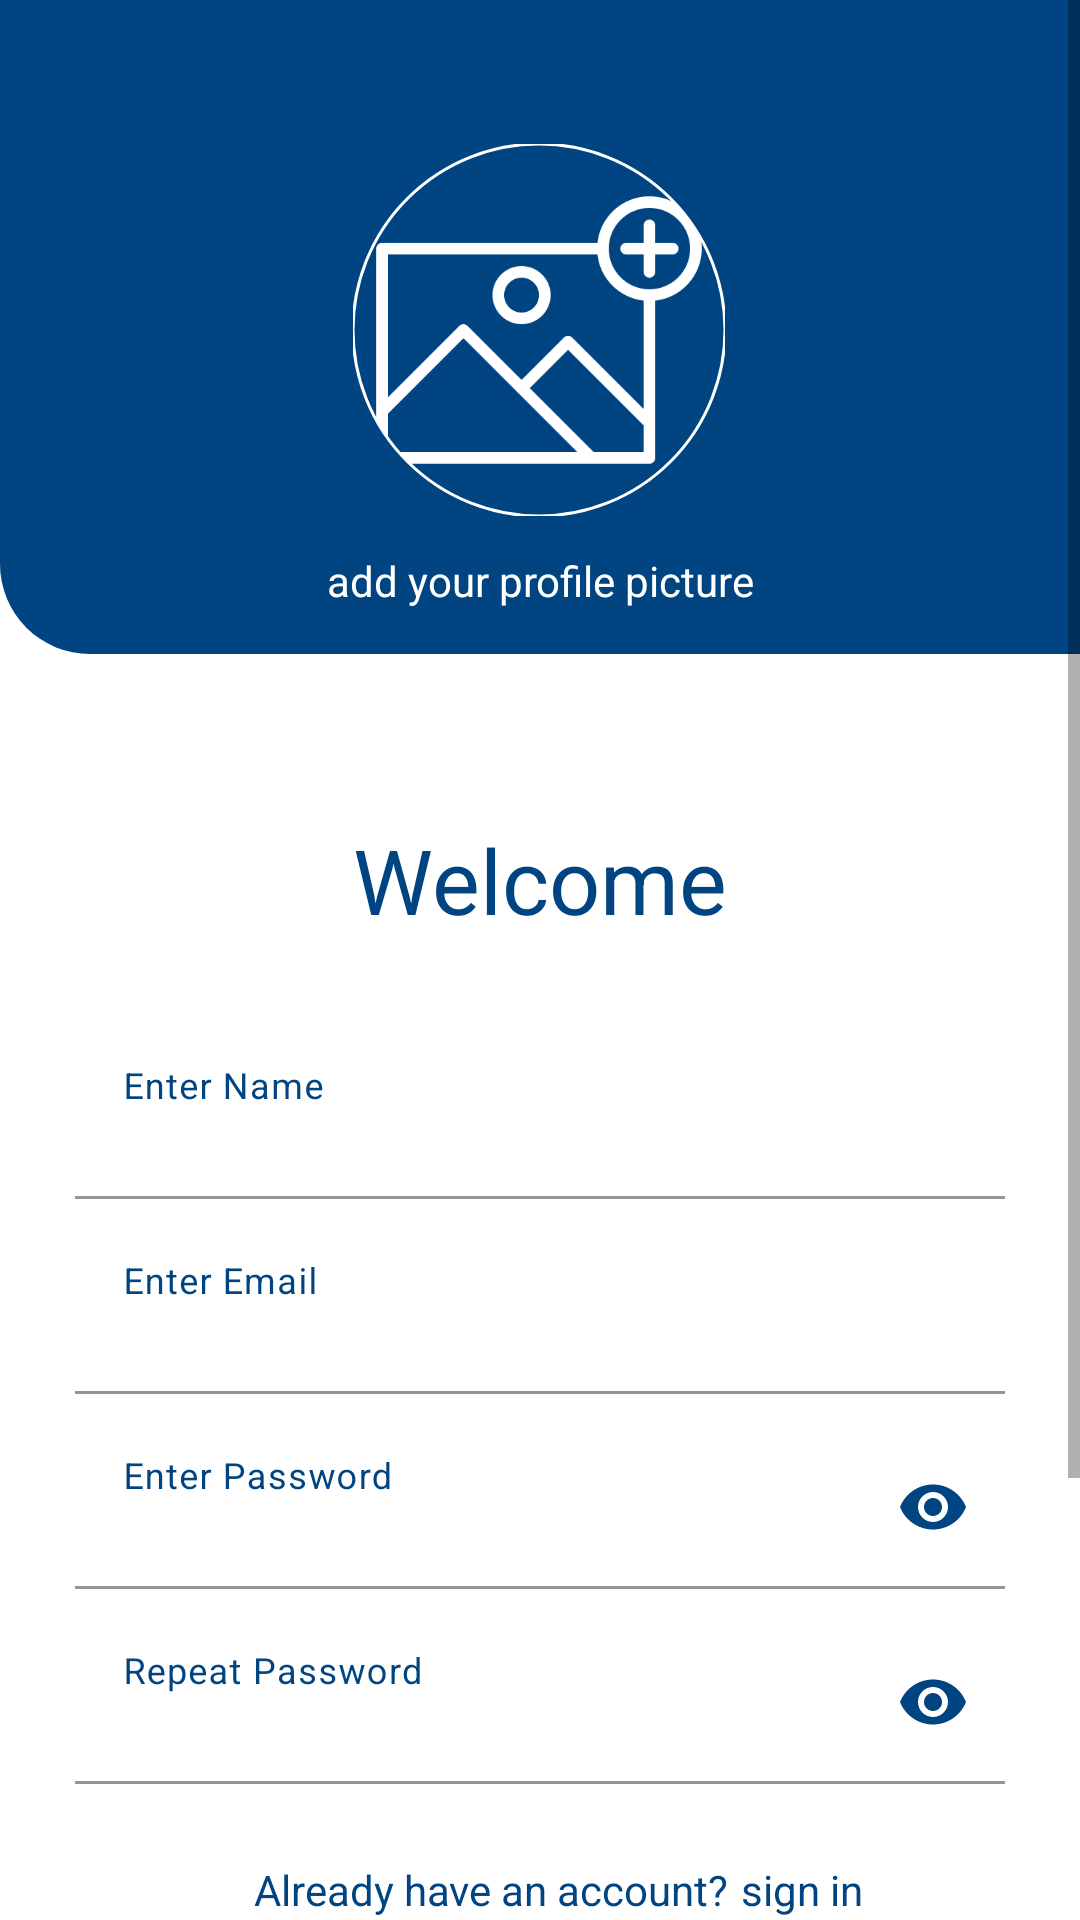

This screen was rendered from an Android layout file. Write that file and the resources it references.
<!-- AndroidManifest.xml: application theme Theme.TaskPlanner -->
<!-- res/layout/register_fragment.xml -->
<?xml version="1.0" encoding="utf-8"?>
<ScrollView
    xmlns:app="http://schemas.android.com/apk/res-auto"
    xmlns:tools="http://schemas.android.com/tools"
    android:layout_width="match_parent"
    android:layout_height="wrap_content"
    xmlns:android="http://schemas.android.com/apk/res/android" >
    <androidx.constraintlayout.widget.ConstraintLayout
        android:layout_width="match_parent"
        android:layout_height="wrap_content"
        tools:context=".ui.registration.RegisterFragment"
        android:background="@color/white"
        >

        <ImageView
            android:id="@+id/blueBackGround"
            android:layout_width="411dp"
            android:layout_height="218dp"
            android:src="@drawable/auth_page_blue_background"
            app:layout_constraintEnd_toEndOf="parent"
            app:layout_constraintHorizontal_bias="0.0"
            app:layout_constraintStart_toStartOf="parent"
            app:layout_constraintTop_toTopOf="parent" />

        <TextView
            android:id="@+id/welcomeTextView"
            android:layout_width="wrap_content"
            android:layout_height="wrap_content"
            android:layout_marginTop="55dp"
            android:text="@string/welcome"
            android:textColor="@color/statusTextColors"
            android:textSize="30sp"
            app:layout_constraintEnd_toEndOf="parent"
            app:layout_constraintStart_toStartOf="parent"
            app:layout_constraintTop_toBottomOf="@+id/blueBackGround" />

        <com.google.android.material.textfield.TextInputLayout
            android:id="@+id/enterNameTextInputLayout"
            android:layout_width="match_parent"
            style="@style/TextInputLayoutTheme"
            android:layout_height="60dp"
            android:layout_marginHorizontal="25dp"
            android:layout_marginTop="32dp"
            android:hint="@string/enter_name"
            app:layout_constraintEnd_toEndOf="parent"
            app:layout_constraintStart_toStartOf="parent"
            app:layout_constraintTop_toBottomOf="@+id/welcomeTextView"
            >
            <com.google.android.material.textfield.TextInputEditText
                android:id="@+id/nameEditText"
                android:layout_width="match_parent"
                android:layout_height="wrap_content"
                android:inputType="textEmailAddress"
                android:maxLines="1"
                android:singleLine="true"
                android:textColor="@color/statusTextColors"
                android:textSize="15sp"
                tools:text="Sandro Galogre" />

        </com.google.android.material.textfield.TextInputLayout>

        <com.google.android.material.textfield.TextInputLayout
            android:id="@+id/enterEmailTextInputLayout"
            style="@style/TextInputLayoutTheme"
            android:layout_width="match_parent"
            android:layout_height="60dp"
            android:layout_marginHorizontal="25dp"
            android:layout_marginTop="5dp"
            android:hint="@string/enter_email"
            app:layout_constraintEnd_toEndOf="parent"
            app:layout_constraintStart_toStartOf="parent"
            app:layout_constraintTop_toBottomOf="@+id/enterNameTextInputLayout">

            <com.google.android.material.textfield.TextInputEditText
                android:id="@+id/emailEditText"
                android:layout_width="match_parent"
                android:layout_height="wrap_content"
                android:inputType="textEmailAddress"
                android:maxLines="1"
                android:singleLine="true"
                android:textColor="@color/statusTextColors"
                android:textSize="15sp"
                tools:text="Aleksandre.galogrebaramidze@space.ge" />
        </com.google.android.material.textfield.TextInputLayout>

        <com.google.android.material.textfield.TextInputLayout
            android:id="@+id/password_text_input_layout"
            style="@style/TextInputLayoutTheme"
            android:layout_width="match_parent"
            android:layout_height="60dp"
            android:layout_marginHorizontal="25dp"
            android:layout_marginTop="5dp"
            android:hint="@string/enter_password"
            app:layout_constraintEnd_toEndOf="parent"
            app:layout_constraintHorizontal_bias="0.32"
            app:layout_constraintStart_toStartOf="parent"
            app:layout_constraintTop_toBottomOf="@+id/enterEmailTextInputLayout"
            app:passwordToggleEnabled="true"
            app:passwordToggleTint="@color/statusTextColors">

            <com.google.android.material.textfield.TextInputEditText
                android:id="@+id/passwordEditText"
                android:layout_width="match_parent"
                android:layout_height="wrap_content"
                android:inputType="textPassword"
                android:maxLines="1"
                android:singleLine="true"
                android:textColor="@color/statusTextColors"
                android:textSize="15sp"
                tools:text="paroli" />
        </com.google.android.material.textfield.TextInputLayout>

        <com.google.android.material.textfield.TextInputLayout
            android:id="@+id/repeatPasswordTextInputLayout"
            style="@style/TextInputLayoutTheme"
            android:layout_width="match_parent"
            android:layout_height="60dp"
            android:layout_marginHorizontal="25dp"
            android:layout_marginTop="5dp"
            android:hint="@string/repeat_password"
            app:layout_constraintEnd_toEndOf="parent"
            app:layout_constraintHorizontal_bias="0.50"
            app:layout_constraintStart_toStartOf="parent"
            app:layout_constraintTop_toBottomOf="@+id/password_text_input_layout"
            app:passwordToggleEnabled="true"
            app:passwordToggleTint="@color/statusTextColors">

            <com.google.android.material.textfield.TextInputEditText
                android:id="@+id/repeatPasswordEditText"
                android:layout_width="match_parent"
                android:layout_height="wrap_content"
                android:inputType="textPassword"
                android:maxLines="1"
                android:singleLine="true"
                android:textColor="@color/statusTextColors"
                android:textSize="15sp"
                tools:text="paroli" />
        </com.google.android.material.textfield.TextInputLayout>

        <TextView
            android:id="@+id/goToSignInTextView"
            android:layout_width="wrap_content"
            android:layout_height="wrap_content"
            android:layout_marginStart="4dp"
            android:layout_marginTop="20dp"
            android:text="@string/sign_in"
            android:textColor="@color/statusTextColors"
            app:layout_constraintEnd_toEndOf="parent"
            app:layout_constraintHorizontal_bias="0.0"
            app:layout_constraintStart_toEndOf="@+id/alreadyHaveAccount"
            app:layout_constraintTop_toBottomOf="@+id/repeatPasswordTextInputLayout" />

        <TextView
            android:id="@+id/alreadyHaveAccount"
            android:layout_width="wrap_content"
            android:layout_height="wrap_content"
            android:layout_marginStart="2dp"
            android:layout_marginTop="20dp"
            android:text="@string/already_have_an_account"
            android:textColor="@color/statusTextColors"
            app:layout_constraintEnd_toEndOf="parent"
            app:layout_constraintHorizontal_bias="0.414"
            app:layout_constraintStart_toStartOf="parent"
            app:layout_constraintTop_toBottomOf="@+id/repeatPasswordTextInputLayout" />

        <androidx.appcompat.widget.AppCompatButton
            android:id="@+id/signUpButton"
            android:layout_width="match_parent"
            android:layout_height="45dp"
            android:layout_marginHorizontal="120dp"
            android:layout_marginTop="47dp"
            android:layout_marginBottom="100dp"
            android:background="@drawable/auth_button"
            android:text="@string/sign_up"
            android:textAllCaps="false"
            android:textColor="@color/white"
            app:layout_constraintBottom_toBottomOf="parent"
            app:layout_constraintEnd_toEndOf="parent"
            app:layout_constraintStart_toStartOf="parent"
            app:layout_constraintTop_toBottomOf="@+id/goToSignInTextView" />

        <ProgressBar
            android:id="@+id/progressBar2"
            style="?android:attr/progressBarStyle"
            android:layout_width="wrap_content"
            android:layout_height="wrap_content"
            android:layout_marginTop="312dp"
            android:visibility="invisible"
            app:layout_constraintBottom_toBottomOf="parent"
            app:layout_constraintEnd_toEndOf="parent"
            app:layout_constraintHorizontal_bias="0.498"
            app:layout_constraintStart_toStartOf="parent"
            app:layout_constraintTop_toTopOf="@+id/blueBackGround"
            app:layout_constraintVertical_bias="0.002" />

        <com.google.android.material.imageview.ShapeableImageView
            android:id="@+id/ProfilePictureImageView"
            android:layout_width="124dp"
            android:layout_height="124dp"
            android:scaleType="centerCrop"
            app:layout_constraintBottom_toBottomOf="@+id/blueBackGround"
            app:layout_constraintEnd_toEndOf="parent"
            app:layout_constraintHorizontal_bias="0.498"
            app:layout_constraintStart_toStartOf="parent"
            app:layout_constraintTop_toTopOf="@+id/blueBackGround"
            app:layout_constraintVertical_bias="0.512"
            app:shapeAppearanceOverlay="@style/Circular"
            app:srcCompat="@drawable/add_image"
            app:strokeColor="@color/white"
            app:strokeWidth="1dp"/>

        <TextView
            android:id="@+id/add_you_picture"
            android:layout_width="wrap_content"
            android:layout_height="wrap_content"
            android:layout_marginTop="12dp"
            android:text="@string/add_your_profile_picture"
            android:textColor="@color/white"
            app:layout_constraintEnd_toEndOf="parent"
            app:layout_constraintStart_toStartOf="parent"
            app:layout_constraintTop_toBottomOf="@+id/ProfilePictureImageView" />

    </androidx.constraintlayout.widget.ConstraintLayout>

</ScrollView>
<!-- resources referenced by this layout -->
<resources>
  <color name="statusTextColors">#004481</color>
  <color name="white">#FFFFFFFF</color>
  <!-- drawable add_image: png bitmap (drawable, 12690 bytes) -->
  <!-- drawable auth_button (drawable) -->
  <?xml version="1.0" encoding="utf-8"?>
  <shape xmlns:android="http://schemas.android.com/apk/res/android">
      <solid android:color="@color/buttons_color"/>
      <corners android:radius="15dp"/>
  </shape>
  <!-- drawable auth_page_blue_background (drawable) -->
  <?xml version="1.0" encoding="utf-8"?>
  <shape xmlns:android="http://schemas.android.com/apk/res/android">
      <solid android:color="@color/statusTextColors" />
      <corners android:bottomRightRadius="30dp"
          android:bottomLeftRadius="30dp"/>
  </shape>
  <string name="add_your_profile_picture">add your profile picture</string>
  <string name="already_have_an_account">Already have an account?</string>
  <string name="enter_email">Enter Email</string>
  <string name="enter_name">Enter Name</string>
  <string name="enter_password">Enter Password</string>
  <string name="repeat_password">Repeat Password</string>
  <string name="sign_in">sign in</string>
  <string name="sign_up">Sign Up</string>
  <string name="welcome">Welcome</string>
  <style name="Circular">
          <item name="cornerSize">50%</item>
      </style>
  <style name="TextInputLayoutTheme" parent="Widget.MaterialComponents.TextInputLayout.FilledBox">
          <item name="android:textColorHint">@color/background_color</item>
          <item name="boxBackgroundColor">@color/white</item>
          <item name="boxStrokeColor">@color/background_color</item>
          <item name="expandedHintEnabled">false</item>
          <item name="hintTextColor">@color/background_color</item>
      </style>
  <style name="Theme.TaskPlanner" parent="Theme.MaterialComponents.DayNight.NoActionBar">
          
          <item name="colorPrimary">@color/background_color</item>
          <item name="colorPrimaryVariant">@color/background_color</item>
          <item name="colorOnPrimary">@color/white</item>
          
          <item name="colorSecondary">@color/background_color</item>
          <item name="colorSecondaryVariant">@color/background_color</item>
          <item name="colorOnSecondary">@color/black</item>
          
          <item name="android:statusBarColor" tools:targetApi="l">?attr/colorPrimaryVariant</item>
          
      </style>
  <color name="background_color">#004481</color>
  <color name="black">#FF000000</color>
</resources>
